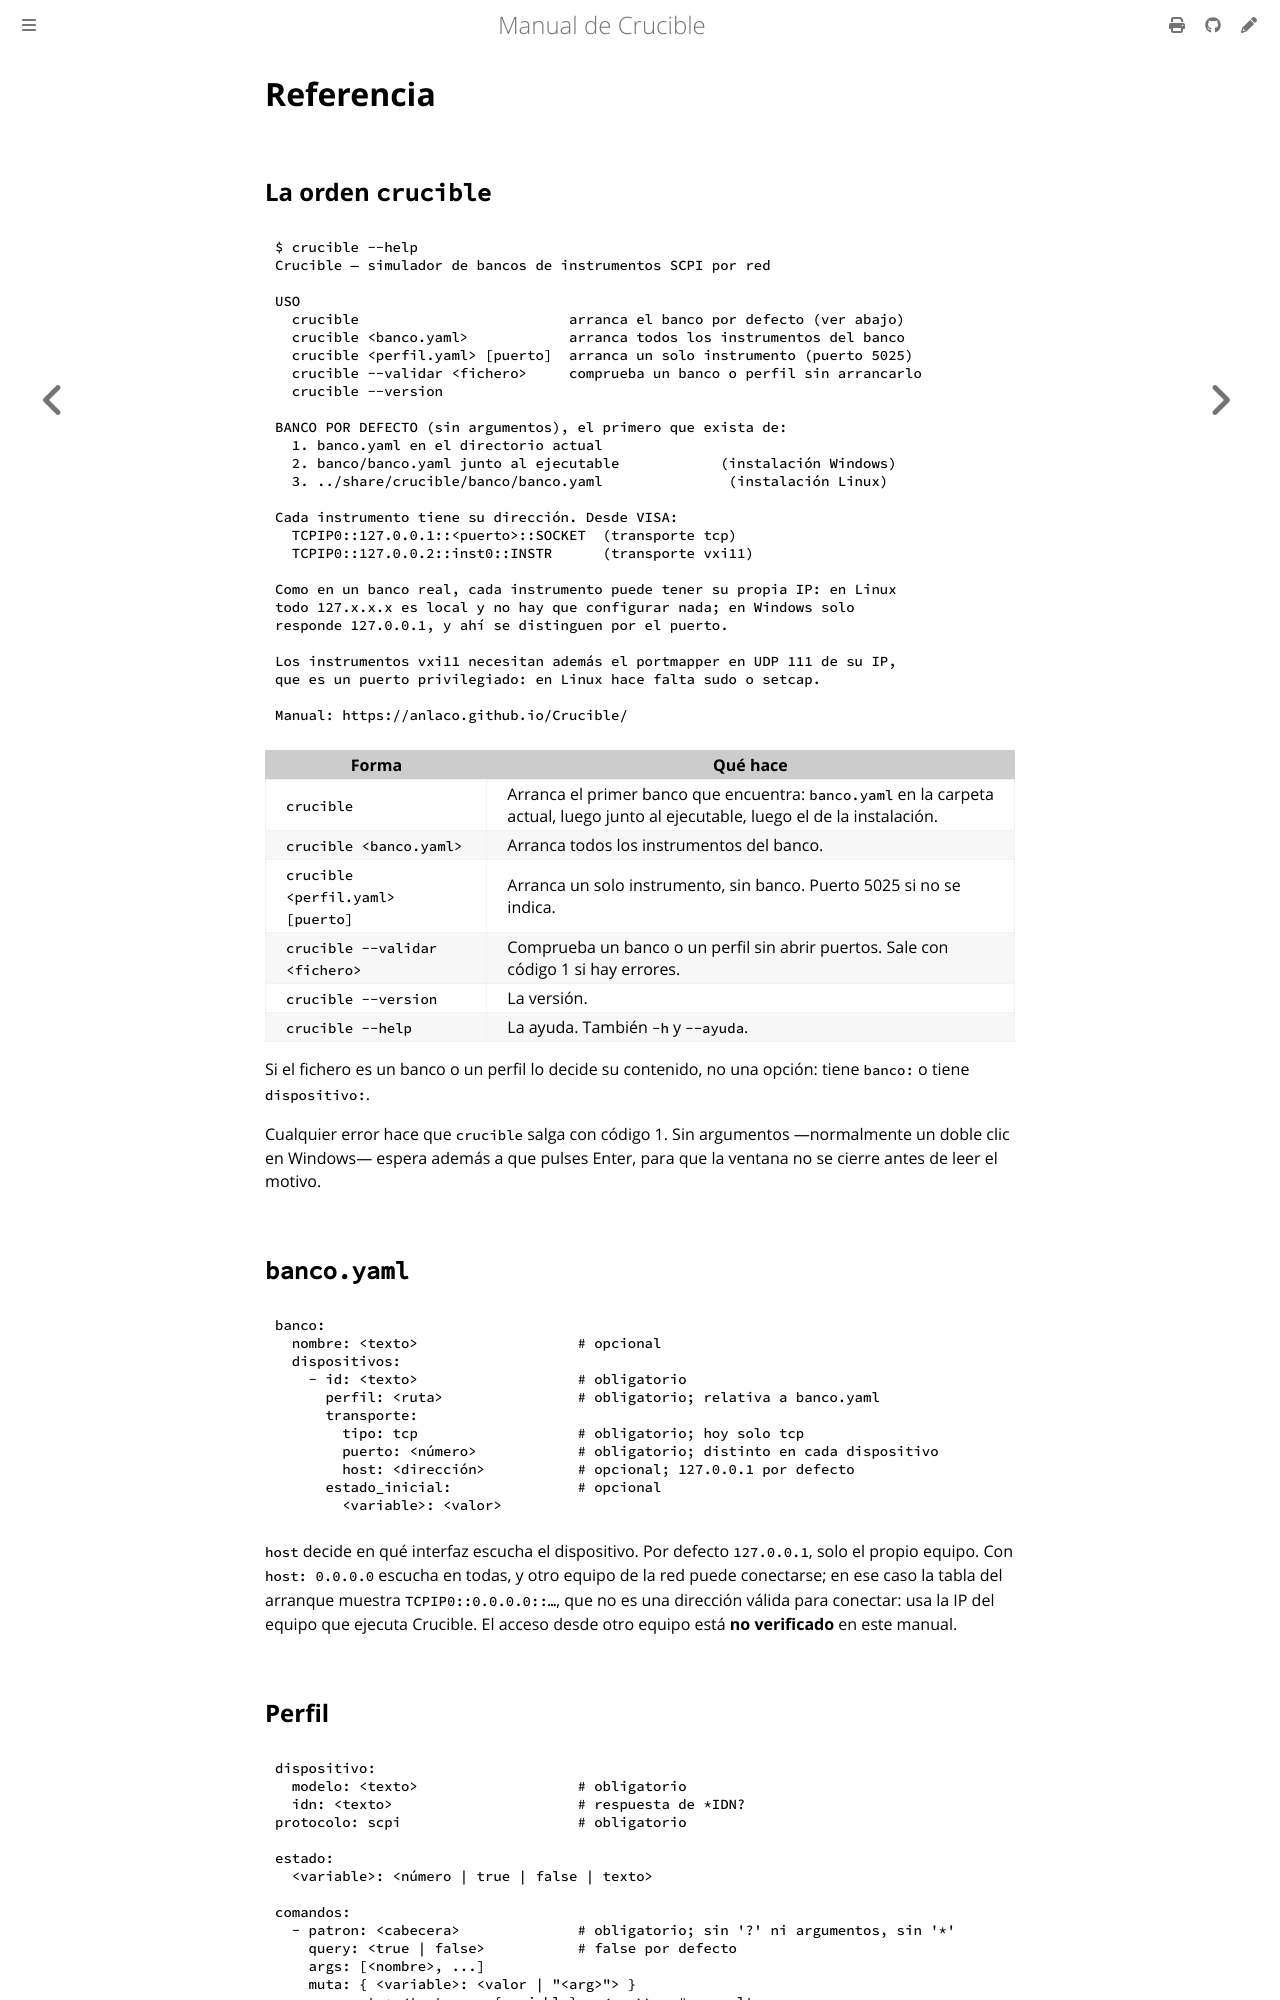

repository: anlaco/Crucible · page: es/10-referencia.html · generator: mdbook

# Referencia

## La orden `crucible`

```console
{{#include ../listings/sesiones/10-ayuda.txt}}
```

| Forma | Qué hace |
|---|---|
| `crucible` | Arranca el primer banco que encuentra: `banco.yaml` en la carpeta actual, luego junto al ejecutable, luego el de la instalación. |
| `crucible <banco.yaml>` | Arranca todos los instrumentos del banco. |
| `crucible <perfil.yaml> [puerto]` | Arranca un solo instrumento, sin banco. Puerto 5025 si no se indica. |
| `crucible --validar <fichero>` | Comprueba un banco o un perfil sin abrir puertos. Sale con código 1 si hay errores. |
| `crucible --version` | La versión. |
| `crucible --help` | La ayuda. También `-h` y `--ayuda`. |

Si el fichero es un banco o un perfil lo decide su contenido, no una opción:
tiene `banco:` o tiene `dispositivo:`.

Cualquier error hace que `crucible` salga con código 1. Sin argumentos
—normalmente un doble clic en Windows— espera además a que pulses Enter, para
que la ventana no se cierre antes de leer el motivo.

## `banco.yaml`

```yaml
banco:
  nombre: <texto>                   # opcional
  dispositivos:
    - id: <texto>                   # obligatorio
      perfil: <ruta>                # obligatorio; relativa a banco.yaml
      transporte:
        tipo: tcp                   # obligatorio; hoy solo tcp
        puerto: <número>            # obligatorio; distinto en cada dispositivo
        host: <dirección>           # opcional; 127.0.0.1 por defecto
      estado_inicial:               # opcional
        <variable>: <valor>
```

`host` decide en qué interfaz escucha el dispositivo. Por defecto `127.0.0.1`,
solo el propio equipo. Con `host: 0.0.0.0` escucha en todas, y otro equipo de la
red puede conectarse; en ese caso la tabla del arranque muestra
`TCPIP0::0.0.0.0::…`, que no es una dirección válida para conectar: usa la IP del
equipo que ejecuta Crucible. El acceso desde otro equipo está **no verificado**
en este manual.
